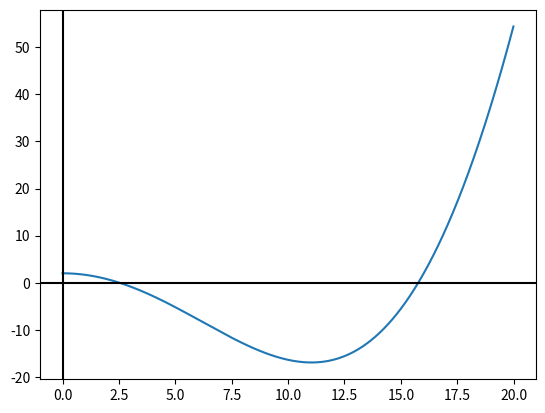

Python code for this plot:
# -*- coding: utf-8 -*-
"""
Created on Thu Sep  3 15:14:42 2020

@author: pbuttles
"""

# Template File for Homework 3, Problem 3
# PHYS 331
# Amy Oldenburg
#----------------------------------------------   
# DO NOT MODIFY BETWEEN THIS LINE AND ONE BELOW
## module newtonRaphson
''' root = newtonRaphson(f,df,a,b,tol,maxiter).
    Finds a root of f(x) = 0 by combining the Newton-Raphson
    method with bisection. The root must be bracketed in (a,b).
    Calls user-supplied functions f(x) and its derivative df(x).   
    tol is the tolerance, and maxiter is the maximum number of iterations..
''' 
def newtonRaphson(f,df,a,b,tol,maxiter): 
    from numpy import sign
    
    fa = f(a)
    if fa == 0.0: return a
    fb = f(b)
    if fb == 0.0: return b
    if sign(fa) == sign(fb): 
        print('Root is not bracketed')
        return []
    x = 0.5*(a + b)                    
    for i in range(maxiter):
        fx = f(x)
        if fx == 0.0: return x
      # Tighten the brackets on the root 
        if sign(fa) != sign(fx): b = x  
        else: a = x
      # Try a Newton-Raphson step    
        dfx = df(x)
      # If division by zero, push x out of bounds
        try: dx = -fx/dfx
        except ZeroDivisionError: dx = b - a
        x = x + dx
      # If the result is outside the brackets, use bisection  
        if (b - x)*(x - a) < 0.0:  
            dx = 0.5*(b - a)                      
            x = a + dx
      # Check for convergence     
        if abs(dx) < tol*max(abs(b),1.0): return x
    print('Too many iterations in Newton-Raphson')
## ADD your code below this line
#----------------------------------------------

import numpy as np
import matplotlib.pyplot as plt

#importing values given from the problem, doing some menial calculations
L = 0.9 #m
W = 25*10**(-3) #m
H = 2.5*10**(-3) #m
D = 7850 #kg/m^3
V = L*W*H #m^3
m = D*V #kg
I = (W*(H**3))/12 #m^4
E = 200*10**9 #Pa

#for efficiency/sanity's sake, all the constants from the B^4 function are multiplied out here
#this way, plugging B (the fourth root has been taken) into f(B) is much simpler
#plus, taking the derivative is not so bad
a = (2*np.pi)**(1/2)*m**(1/4)*L**(3/4)*(E*I)**(-1/4)

#B = a(fi)^(1/2) plugged into f = cosh(B)cos(B)+1
def f(fi):
    f = np.cosh(a*fi**(1/2))*np.cos(a*fi**(1/2))+1
    return f

#taking the derivative of f
def df(fi):
    df = (a*(1/2)/(fi**(1/2))) * (np.sinh(a*fi**(1/2))*np.cos(a*fi**(1/2))-np.cosh(a*fi**(1/2))*np.sin(a*fi**(1/2)))
    return df

#plotting the frequency function to visually estimate ranges on roots
x = np.arange(0,20,0.01)
plt.plot(x,f(x))
plt.axhline(y=0, color="black")
plt.axvline(x=0, color="black")
    
#using bounds [0,5] for frequency 1 and [10,20] for frequency 2
print("frequency 1 = " + str(newtonRaphson(f,df,0,5,10**(-4),100)))
print("frequency 2 = " + str(newtonRaphson(f,df,10,20,10**(-4),100)))
